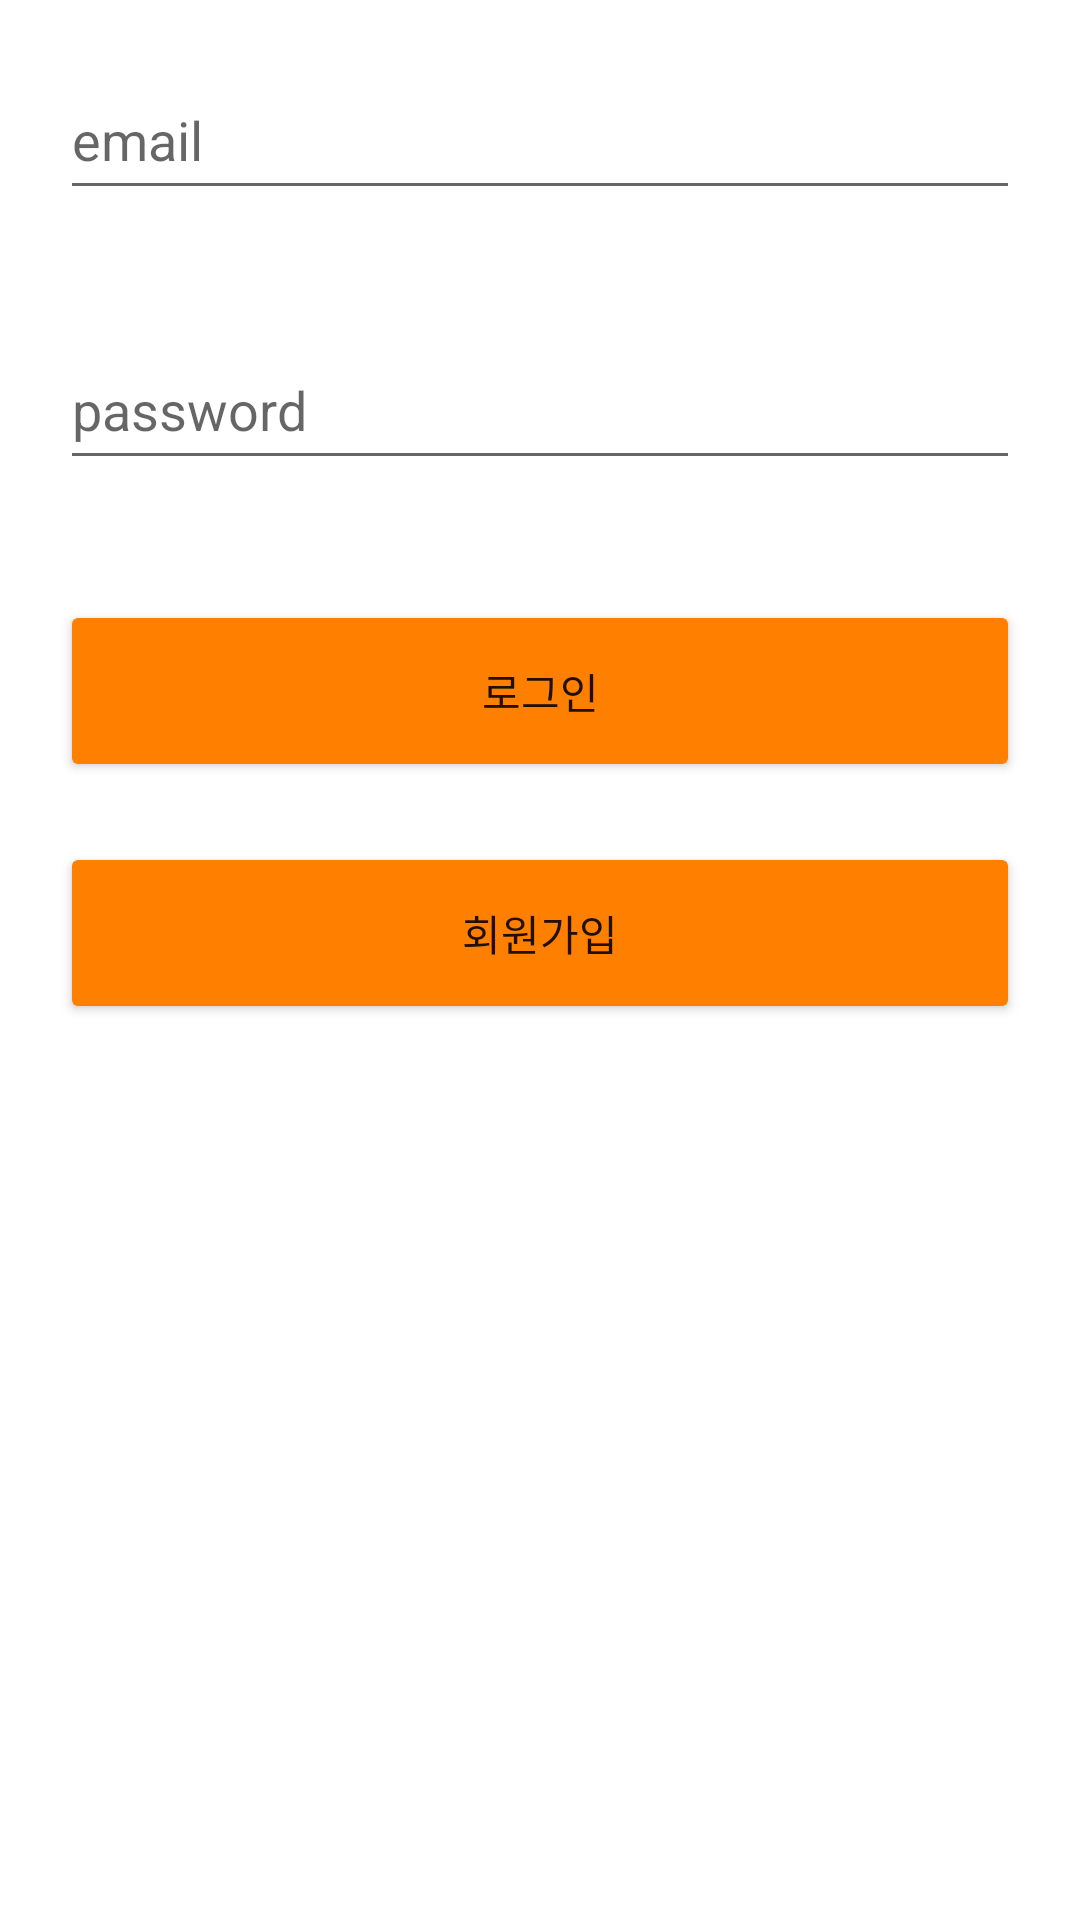

Android layout source for this screen:
<!-- AndroidManifest.xml: application theme Theme.AppEightWeb -->
<!-- res/layout/activity_join.xml -->
<?xml version="1.0" encoding="utf-8"?>
<LinearLayout
    xmlns:android="http://schemas.android.com/apk/res/android"
    xmlns:app="http://schemas.android.com/apk/res-auto"
    xmlns:tools="http://schemas.android.com/tools"
    android:layout_width="match_parent"
    android:layout_height="match_parent"
    android:orientation="vertical"
    tools:context=".JoinActivity">

    <EditText
        android:id="@+id/email"
        android:layout_width="match_parent"
        android:layout_height="50dp"
        android:layout_margin="20dp"
        android:hint="email" />

    <EditText
        android:id="@+id/password"
        android:layout_width="match_parent"
        android:layout_height="50dp"
        android:layout_margin="20dp"
        android:hint="password" />

    <Button
        android:id="@+id/loginBtn"
        android:layout_width="match_parent"
        android:layout_height="wrap_content"
        android:layout_margin="20dp"
        android:padding="20dp"
        android:backgroundTint="#ff7f00"
        android:text="로그인" />

    <Button
        android:id="@+id/joinBtn"
        android:layout_width="match_parent"
        android:layout_height="wrap_content"
        android:layout_marginRight="20dp"
        android:layout_marginLeft="20dp"
        android:padding="20dp"
        android:backgroundTint="#ff7f00"
        android:text="회원가입" />

</LinearLayout>
<!-- resources referenced by this layout -->
<resources>
  <style name="Theme.AppEightWeb" parent="Theme.MaterialComponents.DayNight.DarkActionBar">
          
          <item name="colorPrimary">@color/purple_500</item>
          <item name="colorPrimaryVariant">@color/purple_700</item>
          <item name="colorOnPrimary">@color/white</item>
          
          <item name="colorSecondary">@color/teal_200</item>
          <item name="colorSecondaryVariant">@color/teal_700</item>
          <item name="colorOnSecondary">@color/black</item>
          
          <item name="android:statusBarColor">?attr/colorPrimaryVariant</item>
          
      </style>
  <!-- not gathered from this repository: default colours our renderer supplied (Android Studio template values) -->
  <color name="purple_500">#FF6200EE</color>
  <color name="purple_700">#FF3700B3</color>
  <color name="teal_200">#FF03DAC5</color>
  <color name="teal_700">#FF018786</color>
  <color name="black">#FF000000</color>
  <color name="white">#FFFFFFFF</color>
</resources>
